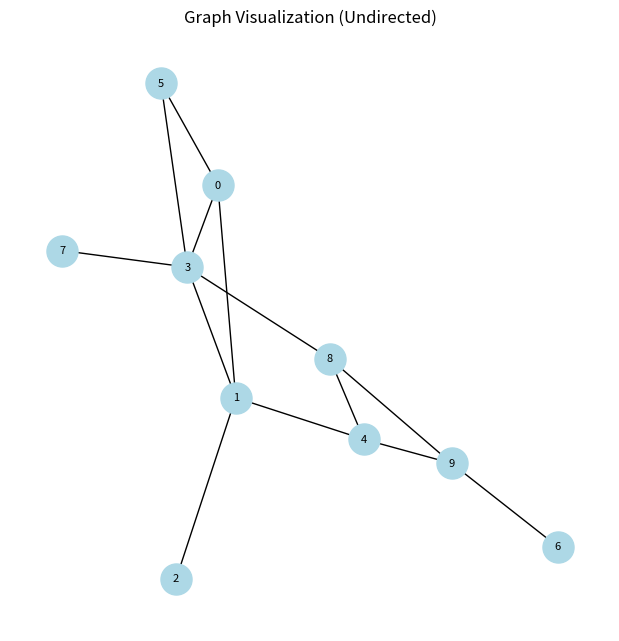
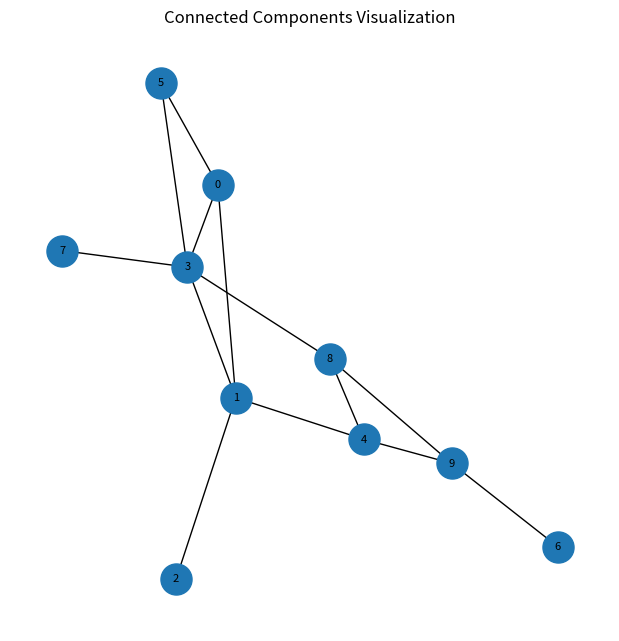
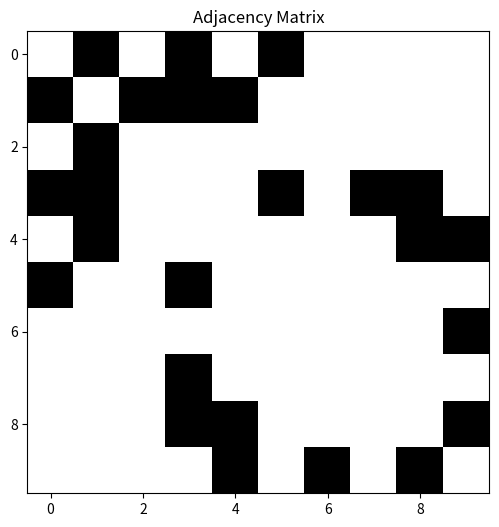

Here is the Python script that generated these plots, in order:
import numpy as np
import networkx as nx
import matplotlib.pyplot as plt
import os

# Define the adjacency matrix A
A = np.array([
    [0, 1, 0, 1, 0, 1, 0, 0, 0, 0],
    [1, 0, 1, 1, 1, 0, 0, 0, 0, 0],
    [0, 1, 0, 0, 0, 0, 0, 0, 0, 0],
    [1, 1, 0, 0, 0, 1, 0, 1, 1, 0],
    [0, 1, 0, 0, 0, 0, 0, 0, 1, 1],
    [1, 0, 0, 1, 0, 0, 0, 0, 0, 0],
    [0, 0, 0, 0, 0, 0, 0, 0, 0, 1],
    [0, 0, 0, 1, 0, 0, 0, 0, 0, 0],
    [0, 0, 0, 1, 1, 0, 0, 0, 0, 1],
    [0, 0, 0, 0, 1, 0, 1, 0, 1, 0]
])

# Create a directory to save images if it doesn't exist
os.makedirs("images", exist_ok=True)

# 1. Check if the adjacency matrix represents a simple graph
is_simple_graph = np.all(np.logical_or(A == 0, A == 1))
print("1. Is it a simple graph? ", is_simple_graph)

# 2. Check if the adjacency matrix can represent an undirected graph
is_undirected = np.array_equal(A, A.T)
print("2. Can it represent an undirected graph? ", is_undirected)

# Visualization of the graph
G = nx.Graph(A)
plt.figure(figsize=(6, 6))
pos = nx.spring_layout(G, seed=42)
nx.draw(G, pos, with_labels=True, node_size=500, node_color='lightblue', font_size=8)
plt.title("Graph Visualization (Undirected)")
plt.savefig("images/graph_undirected.png")
plt.show()

# 3. Check if the graph is connected using matrix exponentiation
n = A.shape[0]
is_connected = np.all(np.linalg.matrix_power(A, n) > 0)
print("3. Is the graph connected? ", is_connected)

# 4. Find the minimum k such that Ak contains no entry equal to 1
k = 1
while np.any(np.linalg.matrix_power(A, k) == 1):
    k += 1
min_k = k if k <= n else -1
print("4. Minimum k (Ak contains no entry equal to 1): ", min_k)

# 5. Find connected components (use depth-first search)
visited = np.zeros(n, dtype=bool)
components = []

def dfs(node):
    visited[node] = True
    component.append(node)
    for neighbor, connected in enumerate(A[node]):
        if connected and not visited[neighbor]:
            dfs(neighbor)

for node in range(n):
    if not visited[node]:
        component = []
        dfs(node)
        components.append(component)

print("5. Number of connected components: ", len(components))
print("Connected components: ", components)

# Visualization of connected components
plt.figure(figsize=(6, 6))
colors = plt.cm.tab20(np.linspace(0, 1, len(components)))
for i, component in enumerate(components):
    subgraph = G.subgraph(component)
    pos = nx.spring_layout(subgraph, seed=42)
    nx.draw(
        subgraph, pos, with_labels=True, node_size=500,
        node_color=colors[i], font_size=8, label=f"Component {i + 1}"
    )
plt.title("Connected Components Visualization")
plt.savefig("images/connected_components.png")
plt.show()

# 6. Find the maximum degree of a node
degrees = np.sum(A, axis=0)
max_degree = np.max(degrees)
print("6. Maximum degree of a node: ", max_degree)

# 7. Find the number of walks of length 5 from node 0 to itself
walk_length = 5
num_walks_from_0_to_0 = np.linalg.matrix_power(A, walk_length)[0, 0]
print(f"7. Number of walks of length {walk_length} from node 0 to itself: ", num_walks_from_0_to_0)

# 8. Check if the statement is True or False
diagonal_entries = np.diag(A)
is_statement_true = np.array_equal(diagonal_entries, degrees)
print("8. Is the statement True? ", is_statement_true)

# Visualization of the adjacency matrix
plt.figure(figsize=(6, 6))
plt.imshow(A, cmap='binary', interpolation='none')
plt.title("Adjacency Matrix")
plt.savefig("images/adjacency_matrix.png")
plt.show()
